Run: headless pygame with SDL's dummy video driver; simulated clock (each Clock.tick advances the game by its frame time, no real sleeping); random seed 0; keys injected as events and as key.get_pressed() state; no mouse input.
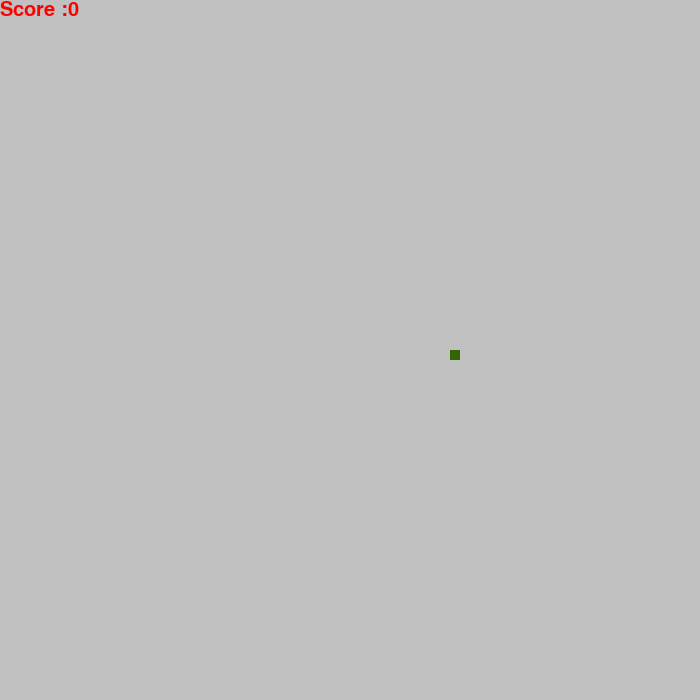
Frame 1 of 4 · flips 1–60 · no input
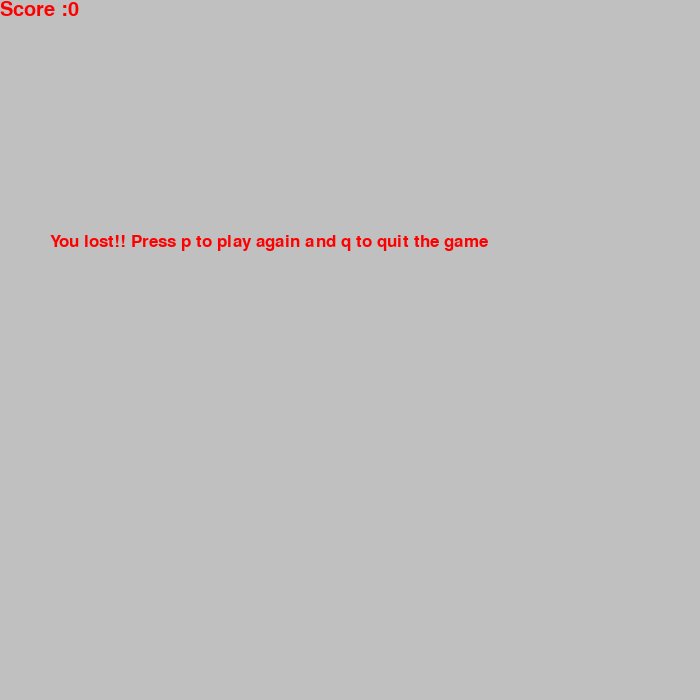
Frame 2 of 4 · flips 61–180 · tapped SPACE, RETURN · held RIGHT (→), D
Frame 3 of 4 · flips 181–300 · held DOWN (↓), S · screen unchanged from frame 2, image omitted
Frame 4 of 4 · flips 301–420 · held LEFT (←), A, UP (↑), W · screen unchanged from frame 3, image omitted

The pygame program that drew these frames:

import pygame
import time
import random
from pygame.locals import *

pygame.init()

red = (255, 0, 0)
blue= (0, 0, 255)
grey = (192, 192, 192)
green = (51, 102, 0)
yellow = (0, 255, 255)

win_width = 900
win_height = 700
window = pygame.display.set_mode((win_height, win_height))
pygame.display.set_caption("Snake Game")
time.sleep(2)

snake = 10
snake_speed = 15

clock = pygame.time.Clock()

# choosing font
# fonts = pygame.font.get_fonts()
# print(fonts)

font_style = pygame.font.SysFont("calibri", 26)
score_font = pygame.font.SysFont("comicsansms", 30)

# display user score

def user_score(score) :
    number = score_font.render("Score :"+ str(score), True, red)
    # blit function takes two params data to be displayed and coordintees
    
    window.blit(number, [0, 0])
    
def message(msg) :
    msg = font_style.render(msg, True, red)
    window.blit(msg, [win_width/18, win_height / 3] )
    
def snake_game(sanke, snake_len_list):
    
    for x in snake_len_list:
        pygame.draw.rect(window, green, [x[0], x[1], sanke ,snake])
 
def quit_game() :
    pygame.quit()
    quit()   

def game_loop() :
    gameOver = False
    gameClose = False
    
    x1 = win_width / 2
    y1 = win_height / 2
    
    x1_change = 0
    y1_change = 0
    change = 0
    
    snake_len_list = []
    snake_len = 1
    
    foodx = round(random.randrange( 0, win_width - snake) / 10.0) * 10.0
    foody = round(random.randrange( 0, win_height - snake) / 10.0) * 10.0
    
    while not gameOver :
        
        while gameClose == True :
            
            window.fill(grey)
            message("You lost!! Press p to play again and q to quit the game")
            user_score(snake_len - 1)
            pygame.display.update()
            
            for event in pygame.event.get() :
                
                if event.type == pygame.KEYDOWN :
                    if event.key == pygame.K_q:
                        gameOver = True
                        gameClose = True
                        quit_game()
                        
                    if event.key == pygame.K_p :
                        game_loop()
                        
        
        for event in pygame.event.get():
            
            if event.type == pygame.KEYDOWN :
                
                if event.key == K_LEFT :
                    x1_change = -snake
                    y1_change = 0
                
                if event.key == K_RIGHT :
                    x1_change = snake
                    y1_change = 0
                
                if event.key == K_UP:
                    x1_change = 0
                    y1_change = -snake
                
                if event.key == K_DOWN :
                    x1_change = 0
                    y1_change = snake
                        
        # Snake die conditon
        
        if x1 > win_width or x1 < 0 or y1 > win_height or y1 < 0 :
            gameClose = True
        
        # Collision with body of the snake
        
        
        x1 += x1_change
        y1 += y1_change
        
        window.fill(grey)
        pygame.draw.rect(window, yellow , [foodx, foody, snake, snake])
        
        snake_size = []
        snake_size.append(x1)
        snake_size.append(y1)
        snake_len_list.append(snake_size)
        
        if len(snake_len_list) > snake_len :
            del snake_len_list[0]
            
        snake_game(snake, snake_len_list)
        
        user_score(snake_len - 1)
        pygame.display.update()
                        
        #  snake eat food
        
        if x1 == foodx and y1 == foody :
            
             foodx = round(random.randrange( 0, win_width - snake) / 10.0) * 10.0
             foody = round(random.randrange( 0, win_height - snake) / 10.0) * 10.0
            
             snake_len += 1
             
        clock.tick(snake_speed)
    
    
game_loop()
